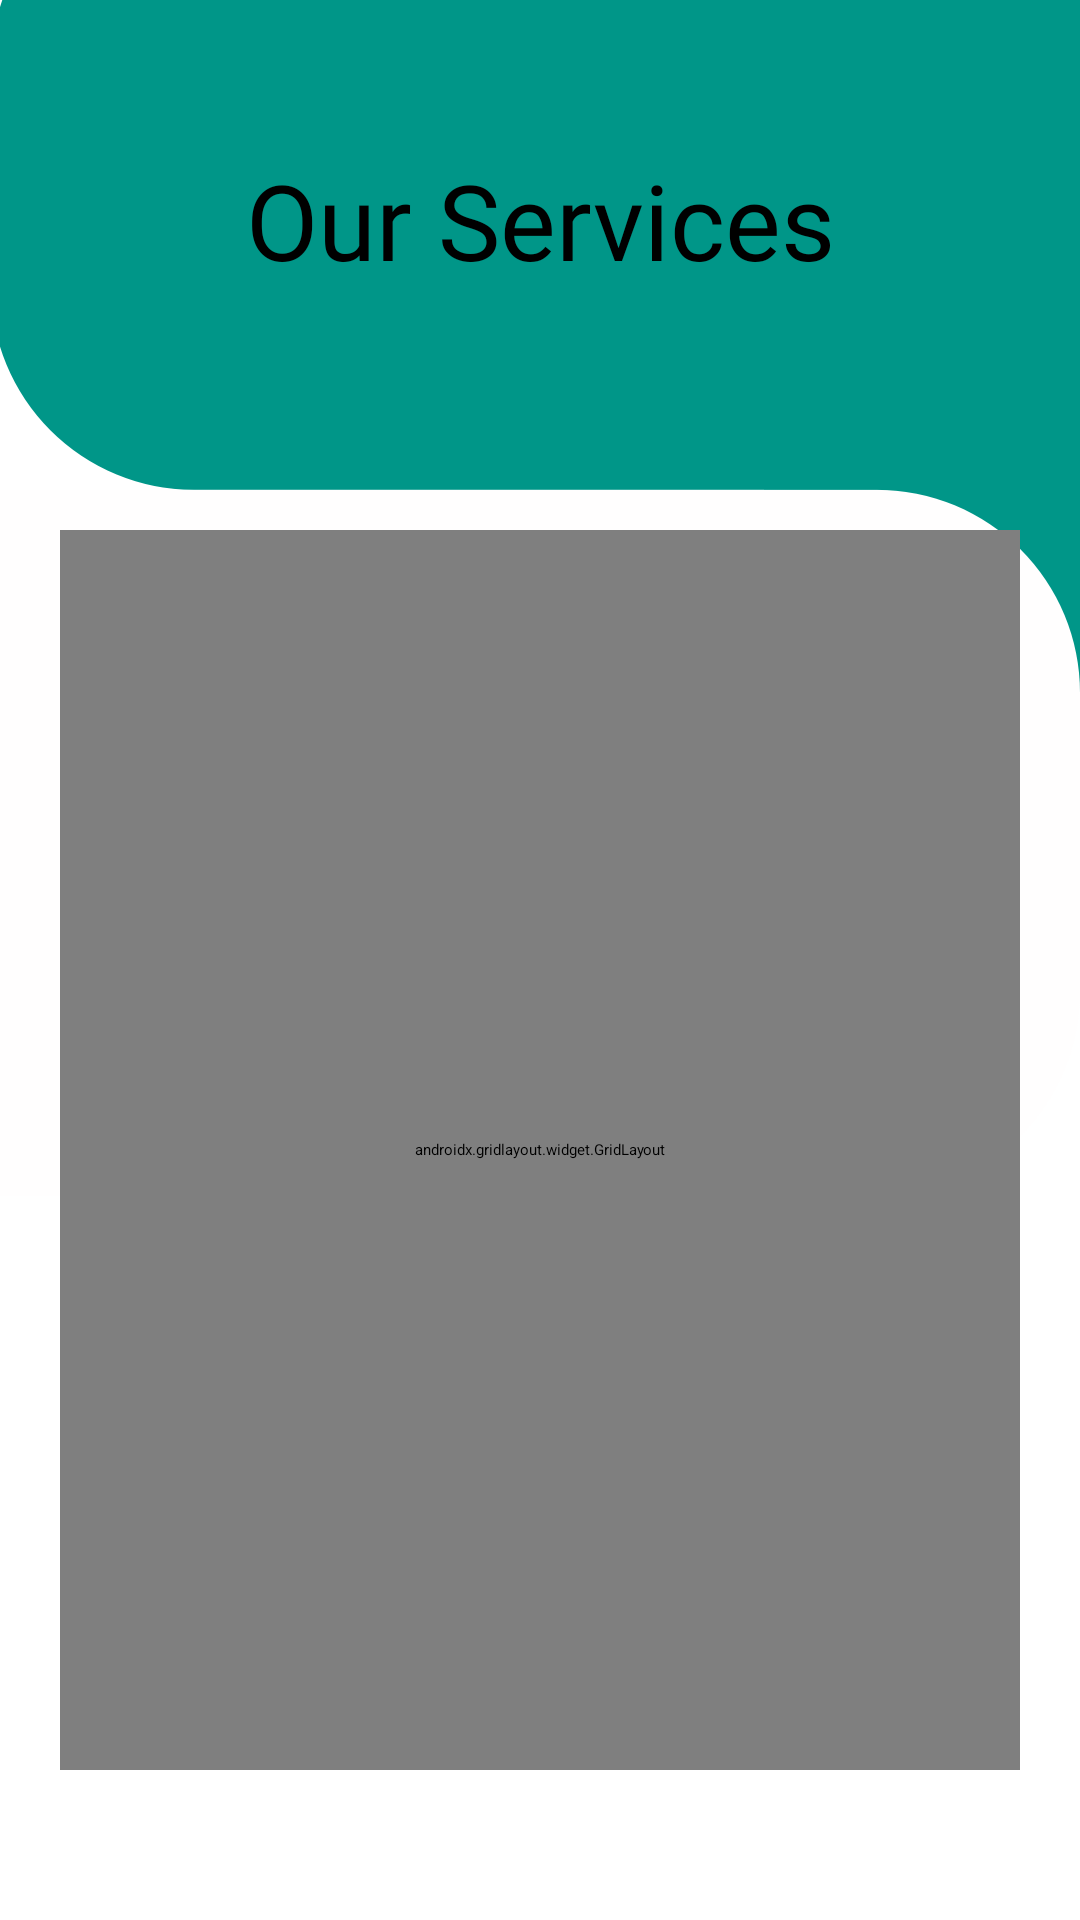

Write the Android layout XML for this screen, with the resource values it uses.
<!-- AndroidManifest.xml: application theme Theme.MajorProject -->
<!-- res/layout/activity_services.xml -->
<?xml version="1.0" encoding="utf-8"?>
<RelativeLayout
    xmlns:android="http://schemas.android.com/apk/res/android"
    xmlns:app="http://schemas.android.com/apk/res-auto"
    xmlns:tools="http://schemas.android.com/tools"
    android:layout_width="match_parent"
    android:layout_height="match_parent"
    android:background="@drawable/bg5"
    android:orientation="vertical"
    tools:context=".Services">

    <androidx.appcompat.widget.Toolbar
        android:id="@+id/toolbarService"
        android:layout_width="match_parent"
        android:layout_height="wrap_content"
        android:background="#009688"
        android:minHeight="?attr/actionBarSize"
        app:theme="@style/ThemeOverlay.AppCompat.Dark.ActionBar"
        app:titleTextColor="@color/white" />

    <TextView
        android:id="@+id/textView"
        android:layout_width="match_parent"
        android:layout_height="wrap_content"
        android:layout_below="@id/toolbarService"
        android:fontFamily="@font/baloo"
        android:layout_marginTop="50dp"
        android:gravity="center"
        android:text="Our Services"
        android:textColor="@color/black"
        android:textSize="35sp" />

    <androidx.gridlayout.widget.GridLayout
        android:layout_width="match_parent"
        android:layout_height="match_parent"
        android:layout_below="@id/textView"
        android:layout_marginHorizontal="20dp"
        android:layout_marginTop="80dp"
        android:layout_marginBottom="50dp"
        app:columnCount="2"
        app:rowCount="3">

        <androidx.cardview.widget.CardView
            android:id="@+id/soil"
            android:layout_width="wrap_content"
            android:layout_height="wrap_content"
            android:layout_margin="20dp"
            android:elevation="10dp"
            app:cardCornerRadius="10dp"
            app:layout_column="0"
            app:layout_columnWeight="1"
            app:layout_gravity="fill"
            app:layout_row="0"
            app:layout_rowWeight="1">

            <LinearLayout
                android:layout_width="wrap_content"
                android:layout_height="wrap_content"
                android:layout_gravity="center"
                android:layout_margin="1dp"
                android:gravity="center"
                android:orientation="vertical">

                <ImageView
                    android:layout_width="@dimen/img_size"
                    android:layout_height="@dimen/img_size"
                    android:layout_gravity="center"
                    android:src="@drawable/sersoil" />

                <TextView
                    android:layout_width="wrap_content"
                    android:layout_height="wrap_content"
                    android:text="Soil Testing"
                    android:textAlignment="center"
                    android:textStyle="bold" />
            </LinearLayout>


        </androidx.cardview.widget.CardView>

        <androidx.cardview.widget.CardView
            android:id="@+id/serLocateAMC"
            android:layout_width="wrap_content"
            android:layout_height="wrap_content"
            android:layout_margin="20dp"
            android:elevation="10dp"
            app:cardCornerRadius="10dp"
            app:layout_column="1"
            app:layout_columnWeight="1"
            app:layout_gravity="fill"
            app:layout_row="0"
            app:layout_rowWeight="1">

            <LinearLayout
                android:layout_width="wrap_content"
                android:layout_height="wrap_content"
                android:layout_gravity="center"
                android:layout_margin="1dp"
                android:gravity="center"
                android:orientation="vertical">

                <ImageView
                    android:layout_width="@dimen/img_size"
                    android:layout_height="@dimen/img_size"
                    android:layout_gravity="center"
                    android:src="@drawable/serlocate" />

                <TextView
                    android:layout_width="wrap_content"
                    android:layout_height="wrap_content"
                    android:text="Locate AMC"
                    android:textAlignment="center"
                    android:textStyle="bold" />
            </LinearLayout>


        </androidx.cardview.widget.CardView>

        <androidx.cardview.widget.CardView
            android:id="@+id/bee"
            android:layout_width="wrap_content"
            android:layout_height="wrap_content"
            android:layout_margin="20dp"
            android:elevation="10dp"
            app:cardCornerRadius="10dp"
            app:layout_column="0"
            app:layout_columnWeight="1"
            app:layout_gravity="fill"
            app:layout_row="1"
            app:layout_rowWeight="1">

            <LinearLayout
                android:layout_width="wrap_content"
                android:layout_height="wrap_content"
                android:layout_gravity="center"
                android:layout_margin="1dp"
                android:gravity="center"
                android:orientation="vertical">

                <ImageView
                    android:layout_width="@dimen/img_size"
                    android:layout_height="@dimen/img_size"
                    android:layout_gravity="center"
                    android:src="@drawable/serbee" />

                <TextView
                    android:layout_width="wrap_content"
                    android:layout_height="wrap_content"
                    android:text="Bee Farming"
                    android:textAlignment="center"
                    android:textStyle="bold" />
            </LinearLayout>


        </androidx.cardview.widget.CardView>

        <androidx.cardview.widget.CardView
            android:id="@+id/govscheme"
            android:layout_width="wrap_content"
            android:layout_height="wrap_content"
            android:layout_margin="20dp"
            android:elevation="10dp"
            app:cardCornerRadius="10dp"
            app:layout_column="1"
            app:layout_columnWeight="1"
            app:layout_gravity="fill"
            app:layout_row="1"
            app:layout_rowWeight="1">

            <LinearLayout
                android:layout_width="wrap_content"
                android:layout_height="wrap_content"
                android:layout_gravity="center"
                android:layout_margin="1dp"
                android:gravity="center"
                android:orientation="vertical">

                <ImageView
                    android:layout_width="@dimen/img_size"
                    android:layout_height="@dimen/img_size"
                    android:layout_gravity="center"
                    android:src="@drawable/sergovscheme" />

                <TextView
                    android:layout_width="wrap_content"
                    android:layout_height="wrap_content"
                    android:text="Gov Schemes"
                    android:textAlignment="center"
                    android:textStyle="bold" />
            </LinearLayout>


        </androidx.cardview.widget.CardView>

        <androidx.cardview.widget.CardView
            android:id="@+id/setupfarm"
            android:layout_width="wrap_content"
            android:layout_height="wrap_content"
            android:layout_margin="20dp"
            android:elevation="10dp"
            app:cardCornerRadius="10dp"
            app:layout_column="0"
            app:layout_columnWeight="1"
            app:layout_gravity="fill"
            app:layout_row="2"
            app:layout_rowWeight="1">

            <LinearLayout
                android:layout_width="wrap_content"
                android:layout_height="wrap_content"
                android:layout_gravity="center"
                android:layout_margin="1dp"
                android:gravity="center"
                android:orientation="vertical">

                <ImageView
                    android:layout_width="@dimen/img_size"
                    android:layout_height="@dimen/img_size"
                    android:layout_gravity="center"
                    android:src="@drawable/serfarm" />

                <TextView
                    android:layout_width="wrap_content"
                    android:layout_height="wrap_content"
                    android:text="Setup Farm"
                    android:textAlignment="center"
                    android:textStyle="bold" />
            </LinearLayout>


        </androidx.cardview.widget.CardView>

        <androidx.cardview.widget.CardView
            android:id="@+id/garden"
            android:layout_width="wrap_content"
            android:layout_height="wrap_content"
            android:layout_margin="20dp"
            android:elevation="10dp"
            app:cardCornerRadius="10dp"
            app:layout_column="1"
            app:layout_columnWeight="1"
            app:layout_gravity="fill"
            app:layout_row="2"
            app:layout_rowWeight="1">

            <LinearLayout
                android:layout_width="wrap_content"
                android:layout_height="wrap_content"
                android:layout_gravity="center"
                android:layout_margin="1dp"
                android:gravity="center"
                android:orientation="vertical">

                <ImageView
                    android:layout_width="@dimen/img_size"
                    android:layout_height="@dimen/img_size"
                    android:layout_gravity="center"
                    android:src="@drawable/sergarden" />

                <TextView
                    android:layout_width="wrap_content"
                    android:layout_height="wrap_content"
                    android:text="Home Garden"
                    android:textAlignment="center"
                    android:textStyle="bold" />
            </LinearLayout>


        </androidx.cardview.widget.CardView>


    </androidx.gridlayout.widget.GridLayout>

</RelativeLayout>
<!-- resources referenced by this layout -->
<resources>
  <color name="black">#FF000000</color>
  <color name="white">#FFFFFFFF</color>
  <dimen name="img_size">80dp</dimen>
  <!-- drawable bg5: png bitmap (drawable-v24, 167945 bytes) -->
  <!-- drawable serbee: png bitmap (drawable-v24, 6113 bytes) -->
  <!-- drawable serfarm: png bitmap (drawable-v24, 5148 bytes) -->
  <!-- drawable serlocate: png bitmap (drawable-v24, 7335 bytes) -->
  <!-- drawable sersoil: png bitmap (drawable-v24, 4717 bytes) -->
  <style name="Theme.MajorProject" parent="Theme.AppCompat.Light.NoActionBar">
          
          <item name="colorPrimary">@color/purple_500</item>
          <item name="colorPrimaryVariant">@color/AppColor</item>
          <item name="colorOnPrimary">@color/white</item>
          
          <item name="colorSecondary">@color/teal_200</item>
          <item name="colorSecondaryVariant">@color/teal_700</item>
          <item name="colorOnSecondary">@color/white</item>
          
          <item name="android:statusBarColor" tools:targetApi="l">?attr/colorPrimaryVariant</item>
  
          
      </style>
  <color name="purple_500">#FF6200EE</color>
  <color name="AppColor">#43A047</color>
  <color name="teal_200">#FF03DAC5</color>
  <color name="teal_700">#FF018786</color>
</resources>
